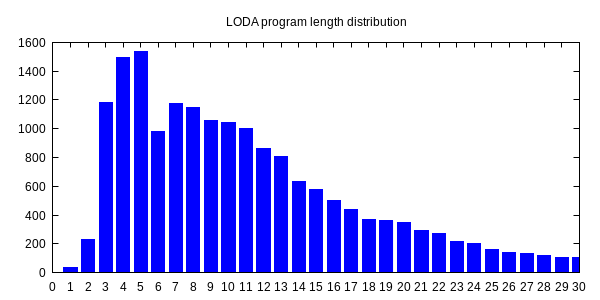

The file beside this chart, header and first rows:
0, 1
1, 36
2, 233
3, 1179
4, 1497
5, 1535
6, 984
7, 1176
8, 1148
9, 1058
10, 1044
11, 998
12, 860
13, 806
14, 632
15, 580
16, 502
17, 438
18, 367
19, 360
20, 346
21, 294
22, 271
23, 216
24, 200
25, 162
26, 141
27, 132
28, 122
29, 106
30, 108
31, 104
32, 79
33, 62
34, 72
35, 63
36, 45
37, 38
38, 52
39, 37
40, 46
41, 36
42, 54
43, 54
44, 32
45, 29
46, 46
47, 35
48, 34
49, 32
50, 30
51, 27
52, 25
53, 22
54, 20
55, 35
56, 21
57, 17
58, 21
59, 10
60, 12
... 38 more rows
